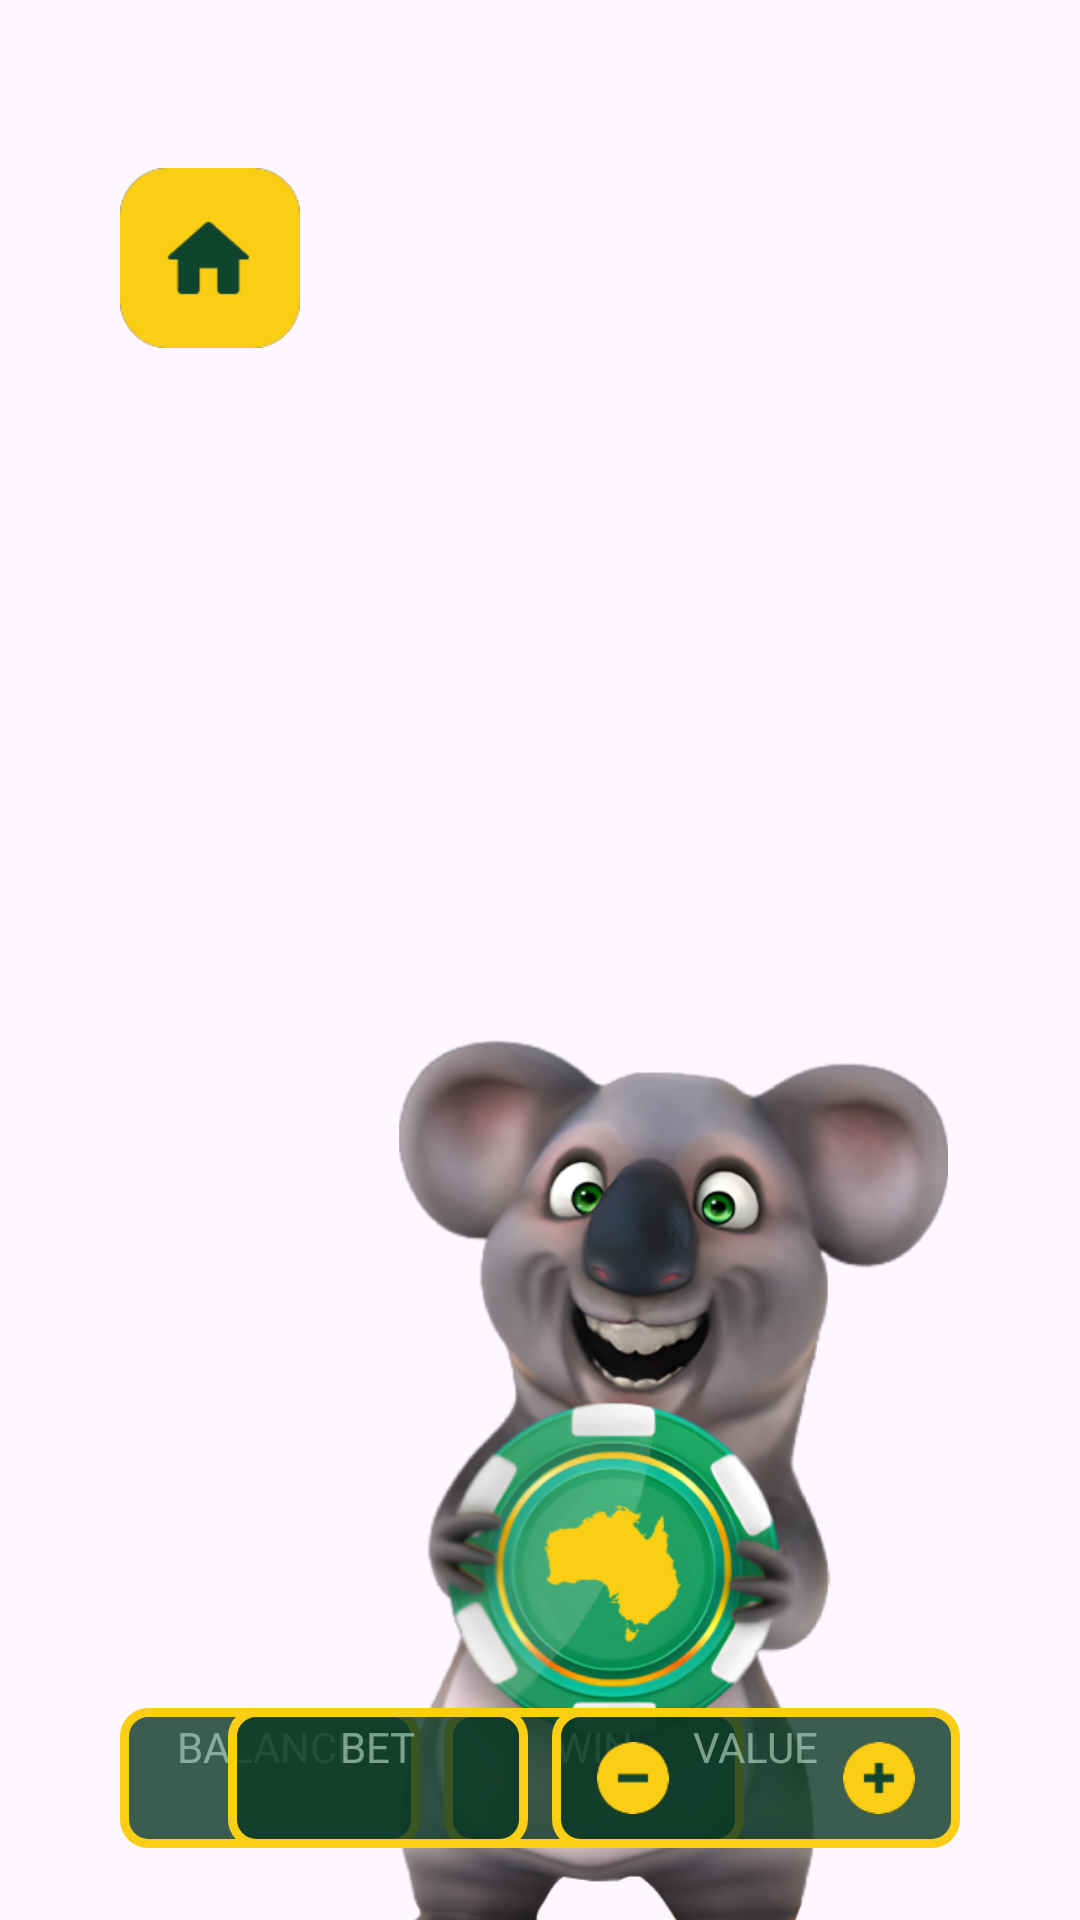

This screen was rendered from an Android layout file. Write that file and the resources it references.
<!-- AndroidManifest.xml: application theme Theme.FairGoNew -->
<!-- res/layout/part_page_game.xml -->
<?xml version="1.0" encoding="utf-8"?>
<androidx.constraintlayout.widget.ConstraintLayout xmlns:android="http://schemas.android.com/apk/res/android"
    android:layout_width="match_parent"
    android:layout_height="match_parent"
    xmlns:app="http://schemas.android.com/apk/res-auto"
    xmlns:tools="http://schemas.android.com/tools"
    tools:background="@drawable/background_landscape">

    <ImageButton
        android:id="@+id/button_home"
        android:layout_width="60dp"
        android:layout_height="60dp"
        android:layout_marginStart="40dp"
        android:layout_marginTop="56dp"
        android:background="@android:color/transparent"
        android:foreground="@drawable/ripple_home_button"
        android:scaleType="centerCrop"
        android:contentDescription="@string/button_home_descrpt"
        app:layout_constraintStart_toStartOf="parent"
        app:layout_constraintTop_toTopOf="parent"
        app:srcCompat="@drawable/button_home" />

    <ImageView
        android:layout_width="183dp"
        android:layout_height="299dp"
        android:layout_marginStart="133dp"
        android:scaleType="centerCrop"
        app:layout_constraintBottom_toBottomOf="parent"
        app:layout_constraintStart_toStartOf="parent"
        app:srcCompat="@drawable/koala" />

    <LinearLayout
        android:id="@+id/linearLayout"
        style="@style/LinearLayout.InfoContainer"
        android:layout_width="100dp"
        android:layout_marginStart="40dp"
        android:layout_marginBottom="24dp"
        app:layout_constraintBottom_toBottomOf="parent"
        app:layout_constraintStart_toStartOf="parent">

        <TextView
            style="@style/Text.InfoTitleStyle"
            android:text="@string/text_balance" />

        <TextView
            android:id="@+id/text_balance"
            style="@style/Text.InfoTextStyle"
            tools:text="1200" />
    </LinearLayout>

    <LinearLayout
        android:id="@+id/linearLayout2"
        style="@style/LinearLayout.InfoContainer"
        android:layout_width="100dp"
        android:layout_marginStart="8dp"
        android:layout_marginBottom="24dp"
        app:layout_constraintBottom_toBottomOf="parent"
        app:layout_constraintStart_toEndOf="@+id/linearLayout">

        <TextView
            style="@style/Text.InfoTitleStyle"
            android:text="@string/text_win" />

        <TextView
            android:id="@+id/text_win"
            style="@style/Text.InfoTextStyle"
            tools:text="4290" />
    </LinearLayout>


    <ImageButton
        android:id="@+id/button_spin"
        android:layout_width="44dp"
        android:layout_height="44dp"
        android:background="@android:color/transparent"
        android:contentDescription="@string/increase_value_descript"
        android:foreground="@drawable/ripple_rouded_button"
        android:scaleType="centerCrop"
        app:layout_constraintBottom_toBottomOf="@+id/linearLayout4"
        app:layout_constraintEnd_toStartOf="@+id/linearLayout4"
        app:layout_constraintStart_toEndOf="@+id/linearLayout2"
        app:layout_constraintTop_toTopOf="@+id/linearLayout4"
        app:srcCompat="@drawable/button_spin" />

    <LinearLayout
        android:id="@+id/linearLayout4"
        style="@style/LinearLayout.InfoContainer"
        android:layout_width="100dp"
        android:layout_marginEnd="8dp"
        android:layout_marginBottom="24dp"
        app:layout_constraintBottom_toBottomOf="parent"
        app:layout_constraintEnd_toStartOf="@+id/linearLayout3">

        <TextView
            style="@style/Text.InfoTitleStyle"
            android:text="@string/text_bet" />

        <TextView
            android:id="@+id/text_bet"
            style="@style/Text.InfoTextStyle"
            tools:text="20" />
    </LinearLayout>


    <LinearLayout
        android:id="@+id/linearLayout3"
        style="@style/LinearLayout.InfoContainer"
        android:layout_width="wrap_content"
        android:layout_marginEnd="40dp"
        android:layout_marginBottom="24dp"
        android:orientation="horizontal"
        app:layout_constraintBottom_toBottomOf="parent"
        app:layout_constraintEnd_toEndOf="parent">
        <ImageButton
            android:id="@+id/button_decreaseValue"
            android:layout_width="24dp"
            android:layout_height="24dp"
            android:background="@android:color/transparent"
            android:foreground="@drawable/ripple_rouded_button"
            android:contentDescription="@string/decrease_value_descript"
            android:scaleType="centerCrop"
            app:srcCompat="@drawable/button_decrease_value" />
        <LinearLayout
            android:layout_width="wrap_content"
            android:layout_height="wrap_content"
            android:layout_marginHorizontal="8dp"
            android:gravity="center"
            android:orientation="vertical">
            <TextView
                style="@style/Text.InfoTitleStyle"
                android:text="@string/text_value" />
            <TextView
                android:id="@+id/text_value"
                style="@style/Text.InfoTextStyle"
                tools:text="20" />
        </LinearLayout>
        <ImageButton
            android:id="@+id/button_increaseValue"
            android:layout_width="24dp"
            android:layout_height="24dp"
            android:background="@android:color/transparent"
            android:foreground="@drawable/ripple_rouded_button"
            android:contentDescription="@string/increase_value_descript"
            android:scaleType="centerCrop"
            app:srcCompat="@drawable/button_increase_value" />
    </LinearLayout>
</androidx.constraintlayout.widget.ConstraintLayout>
<!-- resources referenced by this layout -->
<resources>
  <!-- drawable background_landscape: png bitmap (drawable-nodpi, 925421 bytes) -->
  <!-- drawable button_decrease_value: png bitmap (drawable-nodpi, 900 bytes) -->
  <!-- drawable button_home: png bitmap (drawable-nodpi, 1890 bytes) -->
  <!-- drawable button_increase_value: png bitmap (drawable-nodpi, 974 bytes) -->
  <!-- drawable button_spin: png bitmap (drawable-nodpi, 2446 bytes) -->
  <!-- drawable koala: png bitmap (drawable-nodpi, 225937 bytes) -->
  <!-- drawable ripple_home_button (drawable) -->
  <?xml version="1.0" encoding="utf-8"?>
  <ripple xmlns:android="http://schemas.android.com/apk/res/android"
      android:color="?android:colorControlHighlight">
      <item android:id="@android:id/mask">
          <shape>
              <corners android:radius="16dp"/>
              <solid android:color="?android:colorAccent"/>
          </shape>
      </item>
  </ripple>
  <!-- drawable ripple_rouded_button (drawable) -->
  <?xml version="1.0" encoding="utf-8"?>
  <ripple xmlns:android="http://schemas.android.com/apk/res/android"
      android:color="?android:colorControlHighlight">
       <item android:id="@android:id/mask">
          <shape android:shape="oval">
              <solid android:color="?android:colorAccent" />
          </shape>
      </item>
  </ripple>
  <string name="button_home_descrpt">Go home</string>
  <string name="decrease_value_descript">Decrease value</string>
  <string name="increase_value_descript">Increase value</string>
  <string name="text_balance">BALANCE</string>
  <string name="text_bet">BET</string>
  <string name="text_value">VALUE</string>
  <string name="text_win">WIN</string>
  <style name="LinearLayout.InfoContainer" parent="">
          <item name="android:layout_height">wrap_content</item>
          <item name="android:orientation">vertical</item>
          <item name="android:gravity">center</item>
          <item name="android:background">@drawable/container_info</item>
      </style>
  <style name="Text.InfoTextStyle" parent="Text.DefaultStyle">
          <item name="android:layout_width">wrap_content</item>
          <item name="android:layout_height">wrap_content</item>
          <item name="android:includeFontPadding">false</item>
          <item name="android:textSize">17sp</item>
      </style>
  <style name="Text.InfoTitleStyle" parent="Widget.AppCompat.TextView">
          <item name="android:layout_width">wrap_content</item>
          <item name="android:layout_height">wrap_content</item>
          <item name="android:includeFontPadding">false</item>
          <item name="android:fontFamily">@font/open_sans_bold</item>
          <item name="android:textColor">@color/info_title</item>
      </style>
  <style name="Theme.FairGoNew" parent="Base.Theme.FairGoNew.Last" />
  <!-- drawable container_info (drawable) -->
  <?xml version="1.0" encoding="utf-8"?>
  <shape xmlns:android="http://schemas.android.com/apk/res/android">
      <stroke android:color="@color/border_info" android:width="3dp" />
      <corners android:radius="8dp"/>
      <padding android:top="5.5dp" android:right="15dp" android:left="15dp" android:bottom="5.5dp"/>
      <solid android:color="@color/background_info"/>
  </shape>
  <style name="Text.DefaultStyle" parent="Widget.AppCompat.TextView">
          <item name="android:textColor">@color/white</item>
          <item name="android:fontFamily">@font/open_sans_extrabold</item>
      </style>
  <color name="info_title">#99BAE2D2</color>
  <style name="Base.Theme.FairGoNew.Last" parent="Base.Theme.FairGoNew.One">
      </style>
  <color name="border_info">@color/button_active</color>
  <color name="background_info">#CC0B3825</color>
  <color name="white">#FFFFFFFF</color>
  <style name="Base.Theme.FairGoNew.One" parent="Theme.Material3.DayNight.NoActionBar">
          <item name="android:windowTranslucentStatus">true</item>
      </style>
  <color name="button_active">#FFFACE14</color>
</resources>
